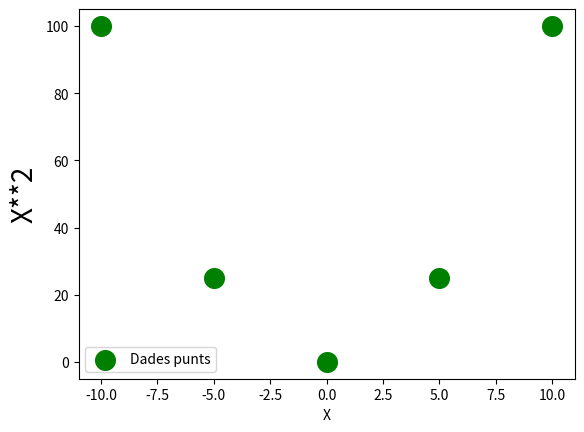

This figure's Python source:
import numpy as np
import matplotlib.pyplot as plt

# Generar números
x = np.linspace(-10, 10, 5) # valors x

# Calculem els quadrats
y = x **2

# Dibuixem amb línies
#plt.plot(x, y, label='Dades', color='red', linestyle='--', linewidth = 3)

# Dibuixem amb punts
plt.scatter(x, y, label ='Dades punts', color='green', s=200)

# Afegim llegenda
plt.legend()

# Afegim noms dels eixos
plt.xlabel('X')
plt.ylabel('X**2', fontsize = 20)



#plt.savefig('figura.png')
plt.show()
